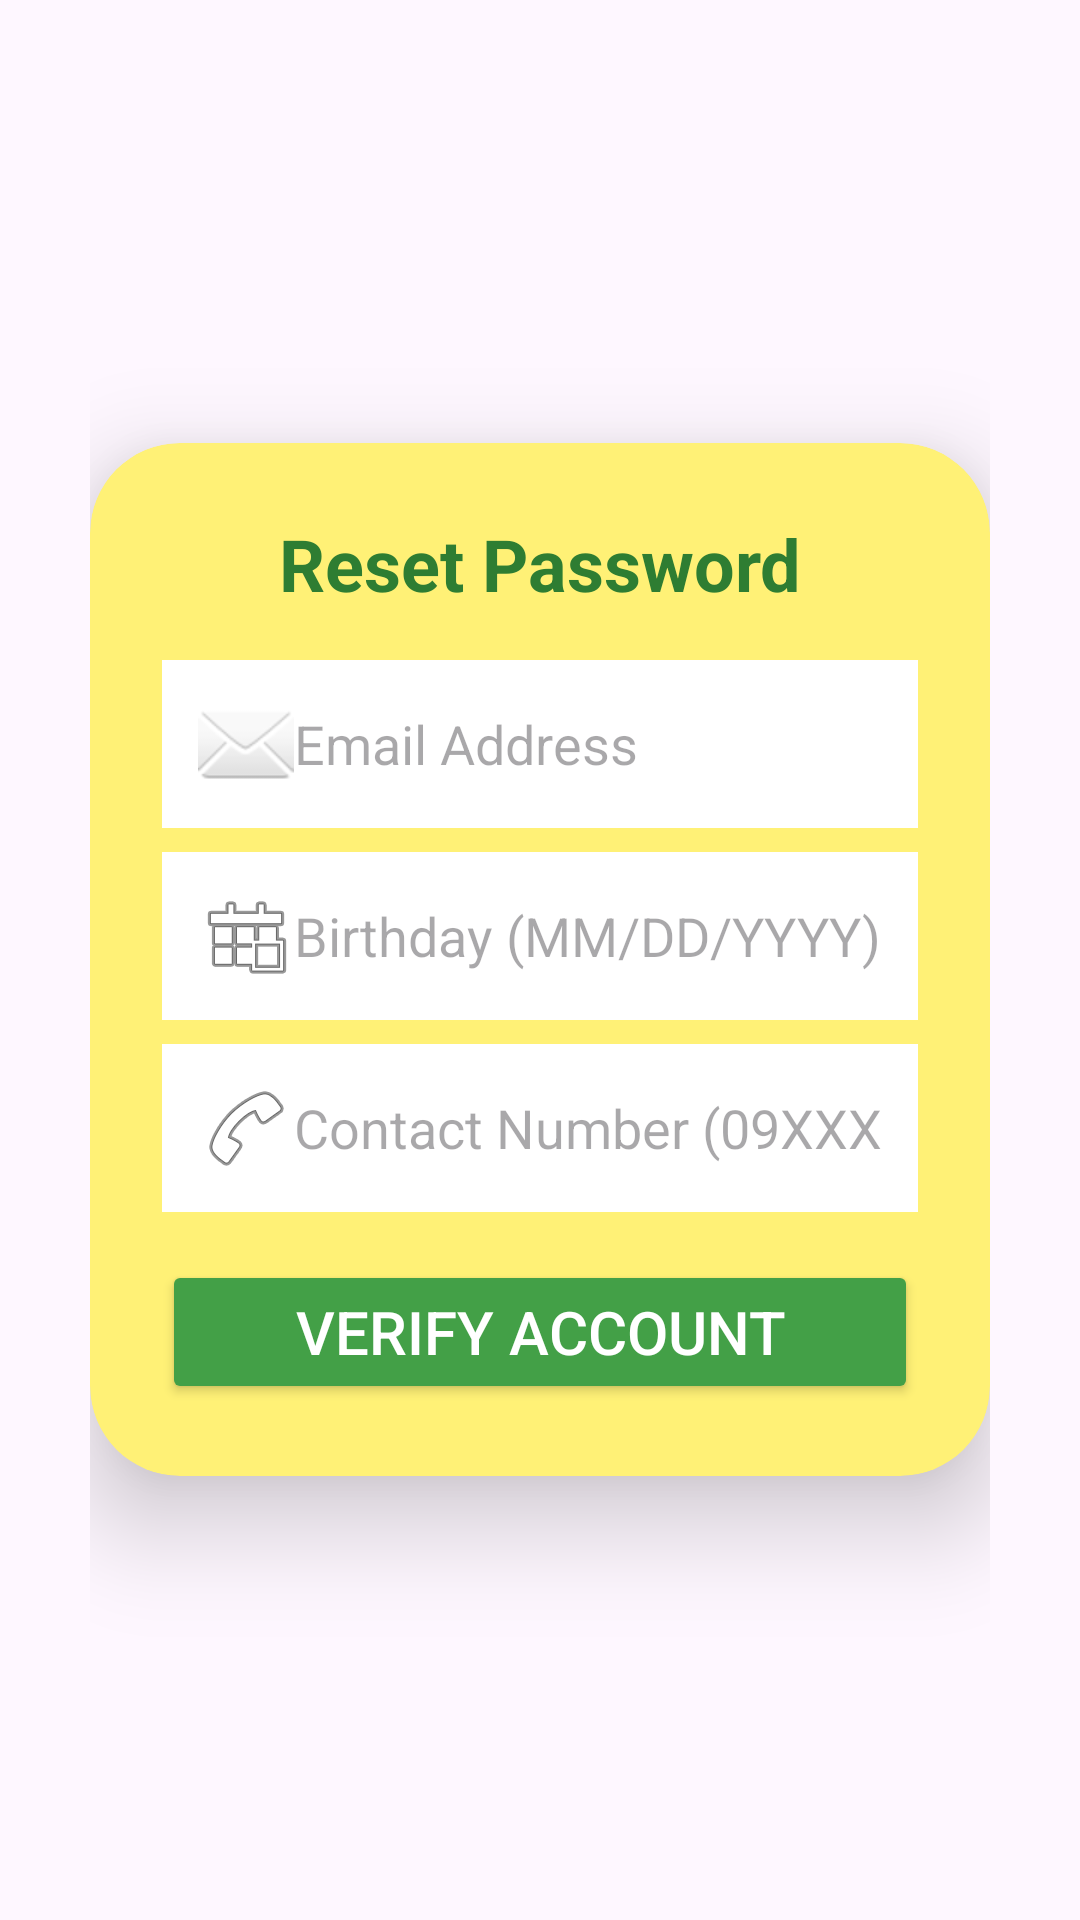

Android layout source for this screen:
<!-- AndroidManifest.xml: application theme Theme.MangoCam -->
<!-- res/layout/activity_forgot_password.xml -->
<?xml version="1.0" encoding="utf-8"?>
<LinearLayout xmlns:android="http://schemas.android.com/apk/res/android"
    xmlns:app="http://schemas.android.com/apk/res-auto"
    xmlns:tools="http://schemas.android.com/tools"
    android:layout_width="match_parent"
    android:layout_height="match_parent"
    android:orientation="vertical"
    android:gravity="center"
    android:padding="30dp"
    android:background="@drawable/mangga"
    tools:context=".ForgotPasswordActivity">

    <androidx.cardview.widget.CardView
        android:layout_width="match_parent"
        android:layout_height="wrap_content"
        app:cardBackgroundColor="#FFF176"
        app:cardCornerRadius="30dp"
        app:cardElevation="20dp">

        <LinearLayout
            android:layout_width="match_parent"
            android:layout_height="wrap_content"
            android:orientation="vertical"
            android:padding="24dp">

            
            <TextView
                android:layout_width="wrap_content"
                android:layout_height="wrap_content"
                android:layout_gravity="center"
                android:text="Reset Password"
                android:textColor="#2E7D32"
                android:textSize="24sp"
                android:textStyle="bold"
                android:paddingBottom="16dp" />

            
            <EditText
                android:id="@+id/etEmailReset"
                android:layout_width="match_parent"
                android:layout_height="wrap_content"
                android:background="@android:color/white"
                android:drawableStart="@android:drawable/ic_dialog_email"
                android:hint="Email Address"
                android:inputType="textEmailAddress"
                android:padding="12dp"
                android:textColor="#4E342E" />


            
            <EditText
                android:id="@+id/etBirthdayReset"
                android:layout_width="match_parent"
                android:layout_height="wrap_content"
                android:layout_marginTop="8dp"
                android:background="@android:color/white"
                android:drawableStart="@android:drawable/ic_menu_today"
                android:hint="Birthday (MM/DD/YYYY)"
                android:focusable="false"
                android:clickable="true"
                android:padding="12dp"
                android:textColor="#4E342E" />

            
            <EditText
                android:id="@+id/etContactReset"
                android:layout_width="match_parent"
                android:layout_height="wrap_content"
                android:layout_marginTop="8dp"
                android:background="@android:color/white"
                android:drawableStart="@android:drawable/ic_menu_call"
                android:hint="Contact Number (09XXXXXXXXX)"
                android:inputType="phone"
                android:padding="12dp"
                android:textColor="#4E342E" />

            
            <Button
                android:id="@+id/btnVerify"
                android:layout_width="match_parent"
                android:layout_height="wrap_content"
                android:layout_marginTop="16dp"
                android:backgroundTint="#43A047"
                android:text="Verify Account"
                android:textColor="@android:color/white"
                android:textSize="20sp" />

            
            
            <com.google.android.material.textfield.TextInputLayout
                android:id="@+id/layoutNewPassword"
                android:layout_width="match_parent"
                android:layout_height="wrap_content"
                android:layout_marginTop="16dp"
                app:endIconMode="password_toggle"
                app:endIconTint="@color/gray"
                android:visibility="gone">

                <com.google.android.material.textfield.TextInputEditText
                    android:id="@+id/etNewPassword"
                    android:layout_width="match_parent"
                    android:layout_height="wrap_content"
                    android:background="@android:color/white"
                    android:hint="New Password"
                    android:inputType="textPassword"
                    android:padding="12dp"
                    android:textColor="#4E342E" />
            </com.google.android.material.textfield.TextInputLayout>


            
            <com.google.android.material.textfield.TextInputLayout
                android:id="@+id/layoutConfirmPassword"
                android:layout_width="match_parent"
                android:layout_height="wrap_content"
                android:layout_marginTop="16dp"
                app:endIconMode="password_toggle"
                app:endIconTint="@color/gray"
                android:visibility="gone">

                <com.google.android.material.textfield.TextInputEditText
                    android:id="@+id/etConfirmPassword"
                    android:layout_width="match_parent"
                    android:layout_height="wrap_content"
                    android:background="@android:color/white"
                    android:hint="Confirm New Password"
                    android:inputType="textPassword"
                    android:padding="12dp"
                    android:textColor="#4E342E" />
            </com.google.android.material.textfield.TextInputLayout>


            <Button
                android:id="@+id/btnResetPassword"
                android:layout_width="match_parent"
                android:layout_height="wrap_content"
                android:layout_marginTop="16dp"
                android:backgroundTint="#F57C00"
                android:text="Update Password"
                android:textColor="@android:color/white"
                android:textSize="20sp"
                android:visibility="gone" />

        </LinearLayout>
    </androidx.cardview.widget.CardView>

</LinearLayout>
<!-- resources referenced by this layout -->
<resources>
  <color name="gray">#9E9E9E</color>
  <style name="Theme.MangoCam" parent="Base.Theme.MangoCam" />
  <style name="Base.Theme.MangoCam" parent="Theme.Material3.DayNight.NoActionBar">
          
          <item name="colorPrimary">@color/cream</item>
          <item name="colorPrimaryVariant">@color/cream</item>
  
      </style>
  <color name="cream"> </color>
</resources>
